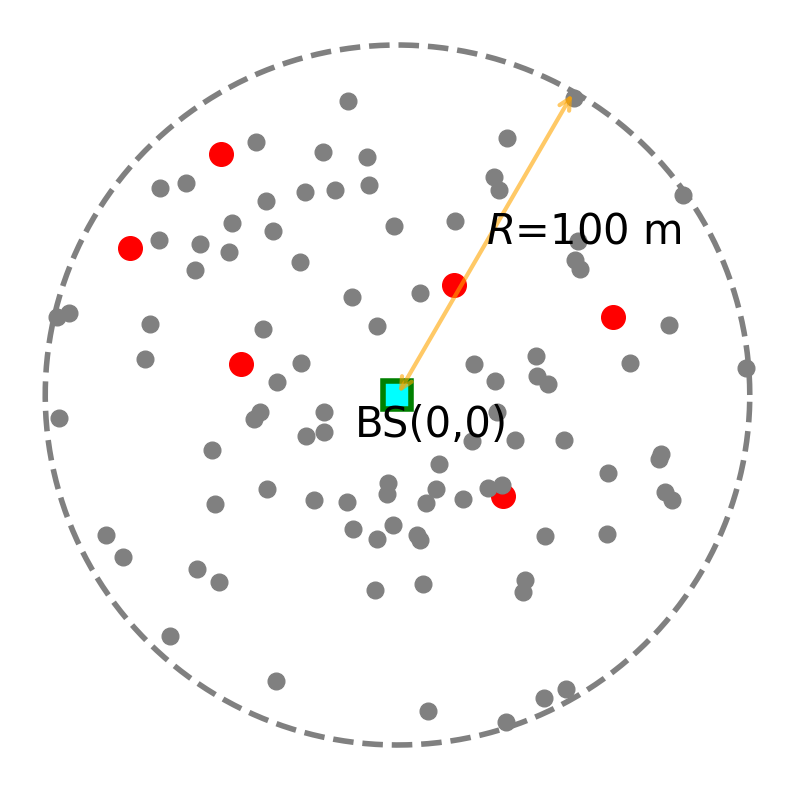

This chart was generated by the following Python code: (Note: this script raises an exception after producing the figure.)
#!/usr/bin/env python3
# -*- coding: utf-8 -*-
"""
Created on Wed Oct 30 15:14:30 2024

[redacted]
"""


# import sys
import numpy as np
# import scipy
# import cvxpy as cpy
import matplotlib.pyplot as plt
# import math
# import matplotlib
# from matplotlib.font_manager import FontProperties
# from pylab import tick_params
from matplotlib.pyplot import MultipleLocator
import random

filepath2 = '/home/<user>/snap/'
fontpath = "/usr/share/fonts/truetype/windows/"
fontpath1 = "/usr/share/fonts/truetype/msttcorefonts/"
fontpath2 = "/usr/share/fonts/truetype/NerdFonts/"


UserNumAroundAp = 4

r1 = 100

BS_locate = np.array([0, 0]) # (APx, APy) = (0, 0)
# (RISx, RISy) = (51, 0)

## AP和RIS的圆
theta = np.arange(0, 2 * np.pi, 0.01)
xAP = BS_locate[0] + r1 * np.cos(theta)
yAP = BS_locate[1] + r1 * np.sin(theta)


## AP周围的用户
K = 100
radius = np.random.rand(K, 1) * 80 + 20
angle = np.random.rand(K, 1) * 2 * np.pi
users_locate_x = radius * np.cos(angle) + BS_locate[0]
users_locate_y = radius * np.sin(angle) + BS_locate[1]
users_locate = np.hstack((users_locate_x, users_locate_y))



#%% 画图
fig, axs = plt.subplots(1, 1, figsize=(10, 10))
axs.plot(xAP, yAP, color = 'gray', linestyle='--', lw = 4,   )
axs.plot(BS_locate[0], BS_locate[1], linestyle='none', marker = "s",  markersize = 20, mew = 4, mec = 'green', mfc = 'cyan', )

idx = list(range(K))
activate_idx = random.sample(idx, 6)
axs.plot(users_locate_x[activate_idx], users_locate_y[activate_idx], color='red', linestyle='none',  marker = "o",  markersize = 17,  )
deactivate_idx = [x for x in idx if x not in activate_idx]
axs.plot(users_locate_x[deactivate_idx], users_locate_y[deactivate_idx], color='gray', linestyle='none',  marker = "o",  markersize = 12,  )

# 圆心和圆心字母
font1 = {'family': 'Times New Roman', 'style': 'normal', 'size': 30, }
# axs.annotate(f'AP({BS_locate[0]},{BS_locate[1]})',xy=(BS_locate[0], BS_locate[1]), xytext=(BS_locate[0],BS_locate[1]-12), textcoords='data', fontproperties = font1, )
axs.text(BS_locate[0]-12, BS_locate[1]-12, f'BS({BS_locate[0]},{BS_locate[1]})', fontproperties = font1, color= "k" )

## 圆的半径
theta1 =  np.radians(60)
x1 = BS_locate[0] + r1 * np.cos(theta1)
y1 = BS_locate[1] + r1 * np.sin(theta1)
axs.annotate("", xy=(BS_locate[0], BS_locate[1]),  xytext=(x1, y1), size=20, va="center", ha="center",  arrowprops=dict(color='orange',  arrowstyle="<->",  connectionstyle="arc3,rad=0",  linewidth = 3, alpha = 0.6))
font1 = {'family': 'Times New Roman', 'style': 'normal', 'size': 30,}
axs.text((BS_locate[0]+x1)/2, (BS_locate[1]+y1)/2, r'$R$'+'=100 m', fontproperties = font1, color= "k" )

axs.set_xticks([])
axs.set_yticks([])

axs.spines['top'].set_visible(False)
axs.spines['bottom'].set_visible(False)
axs.spines['left'].set_visible(False)
axs.spines['right'].set_visible(False)

out_fig = plt.gcf()
out_fig.savefig('./Figures/TopView.pdf' )
plt.show()




























































































































































































































